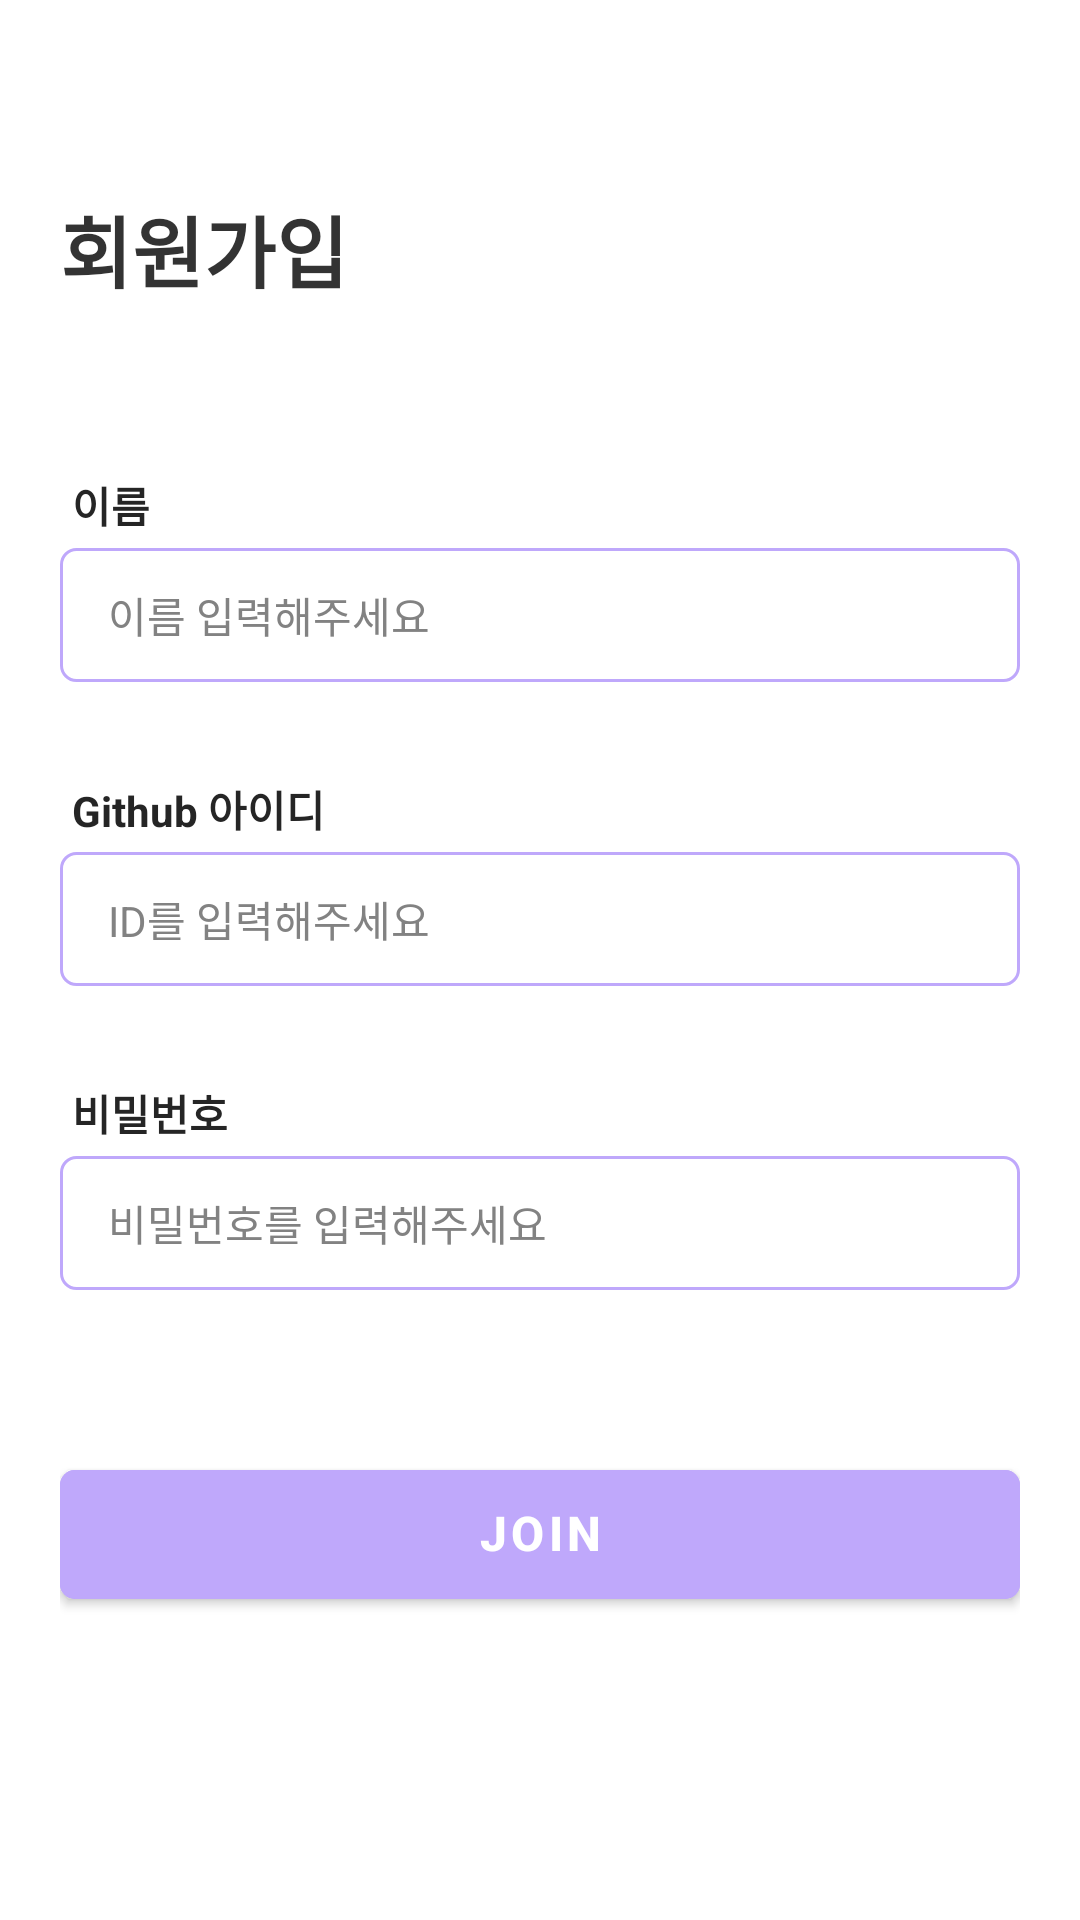

The Android layout XML behind this screen, and the referenced resources:
<!-- AndroidManifest.xml: application theme Theme.28thSOPT -->
<!-- res/layout/activity_sign_up.xml -->
<?xml version="1.0" encoding="utf-8"?>
<layout xmlns:android="http://schemas.android.com/apk/res/android"
    xmlns:app="http://schemas.android.com/apk/res-auto"
    xmlns:tools="http://schemas.android.com/tools">

    <data>

    </data>

    <androidx.constraintlayout.widget.ConstraintLayout
        android:layout_width="match_parent"
        android:layout_height="match_parent"
        android:background="@color/white"
        android:paddingHorizontal="20dp"
        tools:context=".ui.signup.SignUpActivity">

        <TextView
            android:id="@+id/sign_up_txt_title"
            android:layout_width="wrap_content"
            android:layout_height="wrap_content"
            android:layout_marginTop="64dp"
            android:text="@string/sign_up_title"
            android:textColor="@color/sign_up_title_gray"
            android:textSize="26sp"
            android:textStyle="bold"
            app:layout_constraintStart_toStartOf="parent"
            app:layout_constraintTop_toTopOf="parent" />

        <androidx.constraintlayout.widget.ConstraintLayout
            android:id="@+id/sign_up_constraint_name"
            android:layout_width="match_parent"
            android:layout_height="wrap_content"
            android:layout_marginTop="56dp"
            app:layout_constraintStart_toStartOf="parent"
            app:layout_constraintTop_toBottomOf="@id/sign_up_txt_title">

            <TextView
                android:id="@+id/sign_up_txt_name"
                android:layout_width="wrap_content"
                android:layout_height="wrap_content"
                android:layout_marginStart="4dp"
                android:text="@string/sign_up_txt_name"
                android:textColor="@color/sign_up_txt_gray"
                android:textSize="14sp"
                android:textStyle="bold"
                app:layout_constraintStart_toStartOf="parent"
                app:layout_constraintTop_toTopOf="parent" />

            <EditText
                android:id="@+id/sign_up_edt_name"
                android:layout_width="match_parent"
                android:layout_height="wrap_content"
                android:layout_marginTop="4dp"
                android:background="@drawable/bg_edit_text"
                android:hint="@string/name_hint"
                android:importantForAutofill="no"
                android:inputType="textPersonName"
                android:paddingHorizontal="16dp"
                android:paddingVertical="12dp"
                android:singleLine="true"
                android:textColor="@color/sign_up_edt_gray"
                android:textColorHint="@color/sing_up_edt_hint_gray"
                android:textSize="14sp"
                app:layout_constraintStart_toStartOf="@id/sign_up_txt_name"
                app:layout_constraintTop_toBottomOf="@id/sign_up_txt_name" />

        </androidx.constraintlayout.widget.ConstraintLayout>

        <androidx.constraintlayout.widget.ConstraintLayout
            android:id="@+id/sign_up_constraint_id"
            android:layout_width="match_parent"
            android:layout_height="wrap_content"
            android:layout_marginTop="32dp"
            app:layout_constraintStart_toStartOf="parent"
            app:layout_constraintTop_toBottomOf="@id/sign_up_constraint_name">

            <TextView
                android:id="@+id/sign_up_txt_id"
                android:layout_width="wrap_content"
                android:layout_height="wrap_content"
                android:layout_marginStart="4dp"
                android:text="@string/sign_up_txt_id"
                android:textColor="@color/sign_up_txt_gray"
                android:textSize="14sp"
                android:textStyle="bold"
                app:layout_constraintStart_toStartOf="parent"
                app:layout_constraintTop_toTopOf="parent" />

            <EditText
                android:id="@+id/sign_up_edt_id"
                android:layout_width="match_parent"
                android:layout_height="wrap_content"
                android:layout_marginTop="4dp"
                android:background="@drawable/bg_edit_text"
                android:hint="@string/id_hint"
                android:importantForAutofill="no"
                android:inputType="textPersonName"
                android:paddingHorizontal="16dp"
                android:paddingVertical="12dp"
                android:singleLine="true"
                android:textColor="@color/sign_up_edt_gray"
                android:textColorHint="@color/sing_up_edt_hint_gray"
                android:textSize="14sp"
                app:layout_constraintStart_toStartOf="@id/sign_up_txt_id"
                app:layout_constraintTop_toBottomOf="@id/sign_up_txt_id" />

        </androidx.constraintlayout.widget.ConstraintLayout>

        <androidx.constraintlayout.widget.ConstraintLayout
            android:id="@+id/sign_up_constraint_pw"
            android:layout_width="match_parent"
            android:layout_height="wrap_content"
            android:layout_marginTop="32dp"
            app:layout_constraintStart_toStartOf="parent"
            app:layout_constraintTop_toBottomOf="@id/sign_up_constraint_id">

            <TextView
                android:id="@+id/sign_up_txt_pw"
                android:layout_width="wrap_content"
                android:layout_height="wrap_content"
                android:layout_marginStart="4dp"
                android:text="@string/sign_up_txt_pw"
                android:textColor="@color/sign_up_txt_gray"
                android:textSize="14sp"
                android:textStyle="bold"
                app:layout_constraintStart_toStartOf="parent"
                app:layout_constraintTop_toTopOf="parent" />

            <EditText
                android:id="@+id/sign_up_edt_pw"
                android:layout_width="match_parent"
                android:layout_height="wrap_content"
                android:layout_marginTop="4dp"
                android:background="@drawable/bg_edit_text"
                android:hint="@string/pw_hint"
                android:importantForAutofill="no"
                android:inputType="textPassword"
                android:paddingHorizontal="16dp"
                android:paddingVertical="12dp"
                android:singleLine="true"
                android:textColor="@color/sign_up_edt_gray"
                android:textColorHint="@color/sing_up_edt_hint_gray"
                android:textSize="14sp"
                app:layout_constraintStart_toStartOf="@id/sign_up_txt_pw"
                app:layout_constraintTop_toBottomOf="@id/sign_up_txt_pw" />

        </androidx.constraintlayout.widget.ConstraintLayout>

        <com.google.android.material.button.MaterialButton
            android:id="@+id/sign_up_btn_sign_up"
            android:layout_width="0dp"
            android:layout_height="wrap_content"
            android:layout_marginTop="54dp"
            android:backgroundTint="@color/sign_up_btn_login_purple"
            android:includeFontPadding="false"
            android:paddingVertical="12dp"
            android:text="@string/sign_up_btn_sign_up"
            android:textColor="@color/white"
            android:textSize="16sp"
            android:textStyle="bold"
            app:cornerRadius="5dp"
            app:layout_constraintEnd_toEndOf="parent"
            app:layout_constraintStart_toStartOf="parent"
            app:layout_constraintTop_toBottomOf="@id/sign_up_constraint_pw" />


    </androidx.constraintlayout.widget.ConstraintLayout>
</layout>
<!-- resources referenced by this layout -->
<resources>
  <color name="sign_up_btn_login_purple">#BFA8FB</color>
  <color name="sign_up_edt_gray">#333333</color>
  <color name="sign_up_title_gray">#333333</color>
  <color name="sign_up_txt_gray">#252525</color>
  <color name="sing_up_edt_hint_gray">#828282</color>
  <color name="white">#FFFFFFFF</color>
  <!-- drawable bg_edit_text (drawable) -->
  <?xml version="1.0" encoding="utf-8"?>
  <shape xmlns:android="http://schemas.android.com/apk/res/android"
      android:shape="rectangle">
      <corners android:radius="5dp" />
      <stroke
          android:width="1dp"
          android:color="@color/main_color_purple" />
  </shape>
  <string name="id_hint">ID를 입력해주세요</string>
  <string name="name_hint">이름 입력해주세요</string>
  <string name="pw_hint">비밀번호를 입력해주세요</string>
  <string name="sign_up_btn_sign_up">join</string>
  <string name="sign_up_title">회원가입</string>
  <string name="sign_up_txt_id">Github 아이디</string>
  <string name="sign_up_txt_name">이름</string>
  <string name="sign_up_txt_pw">비밀번호</string>
  <style name="Theme.28thSOPT" parent="Theme.MaterialComponents.DayNight.NoActionBar">
          
          <item name="colorPrimary">@color/purple_500</item>
          <item name="colorPrimaryVariant">@color/purple_700</item>
          <item name="colorOnPrimary">@color/white</item>
          
          <item name="colorSecondary">@color/main_color_purple</item>
          <item name="colorSecondaryVariant">@color/teal_700</item>
          <item name="colorOnSecondary">@color/black</item>
          
          <item name="android:statusBarColor" tools:targetApi="l">?attr/colorPrimaryVariant</item>
          
      </style>
  <color name="main_color_purple">#BFA8FB</color>
  <color name="purple_500">#FF6200EE</color>
  <color name="purple_700">#FF3700B3</color>
  <color name="teal_700">#FF018786</color>
  <color name="black">#FF000000</color>
</resources>
